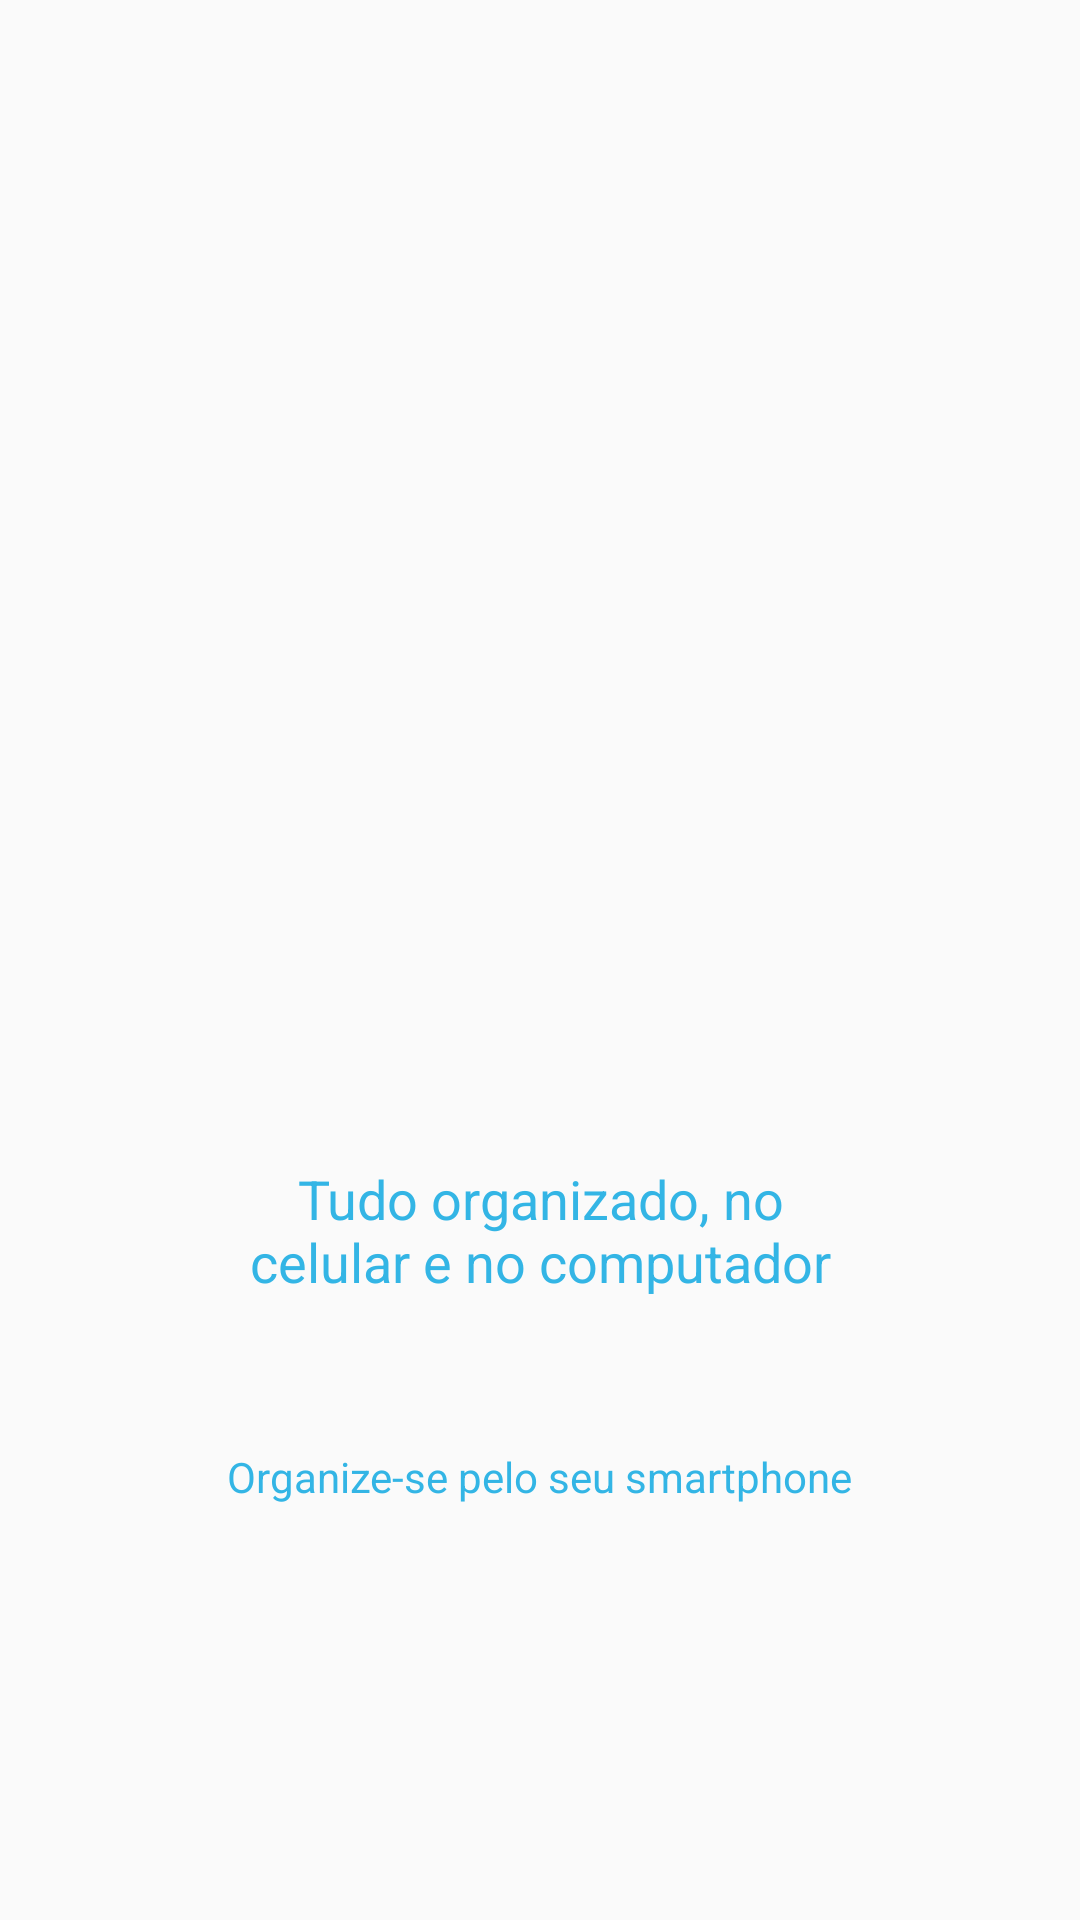

Here is an Android app screen rendered from its layout file. Give the layout XML and the strings, colors and styles it references.
<!-- AndroidManifest.xml: application theme AppTheme -->
<!-- res/layout/intro_4.xml -->
<?xml version="1.0" encoding="utf-8"?>
<android.support.constraint.ConstraintLayout xmlns:android="http://schemas.android.com/apk/res/android"
    xmlns:app="http://schemas.android.com/apk/res-auto"
    xmlns:tools="http://schemas.android.com/tools"
    android:layout_width="match_parent"
    android:layout_height="match_parent">

    <ImageView
        android:id="@+id/imageView"
        android:layout_width="200dp"
        android:layout_height="200dp"
        android:layout_marginStart="8dp"
        android:layout_marginLeft="8dp"
        android:layout_marginEnd="8dp"
        android:layout_marginRight="8dp"
        android:layout_marginBottom="8dp"
        app:layout_constraintBottom_toTopOf="@+id/textView"
        app:layout_constraintEnd_toEndOf="parent"
        app:layout_constraintStart_toStartOf="parent"
        app:layout_constraintTop_toTopOf="parent"
        app:layout_constraintVertical_chainStyle="packed"
        app:srcCompat="@drawable/quatro" />

    <TextView
        android:id="@+id/textView"
        android:layout_width="203dp"
        android:layout_height="129dp"
        android:layout_marginStart="8dp"
        android:layout_marginLeft="8dp"
        android:layout_marginEnd="8dp"
        android:layout_marginRight="8dp"
        android:layout_marginBottom="8dp"
        android:gravity="center"
        android:text="Tudo organizado, no celular e no computador"
        android:textColor="@android:color/holo_blue_light"
        android:textSize="18sp"
        app:layout_constraintBottom_toTopOf="@+id/textView2"
        app:layout_constraintEnd_toEndOf="parent"
        app:layout_constraintStart_toStartOf="parent"
        app:layout_constraintTop_toBottomOf="@+id/imageView" />

    <TextView
        android:id="@+id/textView2"
        android:layout_width="wrap_content"
        android:layout_height="20dp"
        android:layout_marginStart="8dp"
        android:layout_marginLeft="8dp"
        android:layout_marginEnd="8dp"
        android:layout_marginRight="8dp"
        android:text="Organize-se pelo seu smartphone"
        android:textColor="@android:color/holo_blue_light"
        app:layout_constraintBottom_toBottomOf="parent"
        app:layout_constraintEnd_toEndOf="parent"
        app:layout_constraintStart_toStartOf="parent"
        app:layout_constraintTop_toBottomOf="@+id/textView" />
</android.support.constraint.ConstraintLayout>
<!-- resources referenced by this layout -->
<resources>
  <style name="AppTheme" parent="Theme.AppCompat.Light.DarkActionBar">
          
          <item name="colorPrimary">@color/colorPrimary</item>
          <item name="colorPrimaryDark">@color/colorPrimaryDark</item>
          <item name="colorAccent">@color/colorAccent</item>
      </style>
  <color name="colorPrimary">#0B9FE2</color>
  <color name="colorPrimaryDark">#58D1E0</color>
  <color name="colorAccent">#D81B60</color>
</resources>
